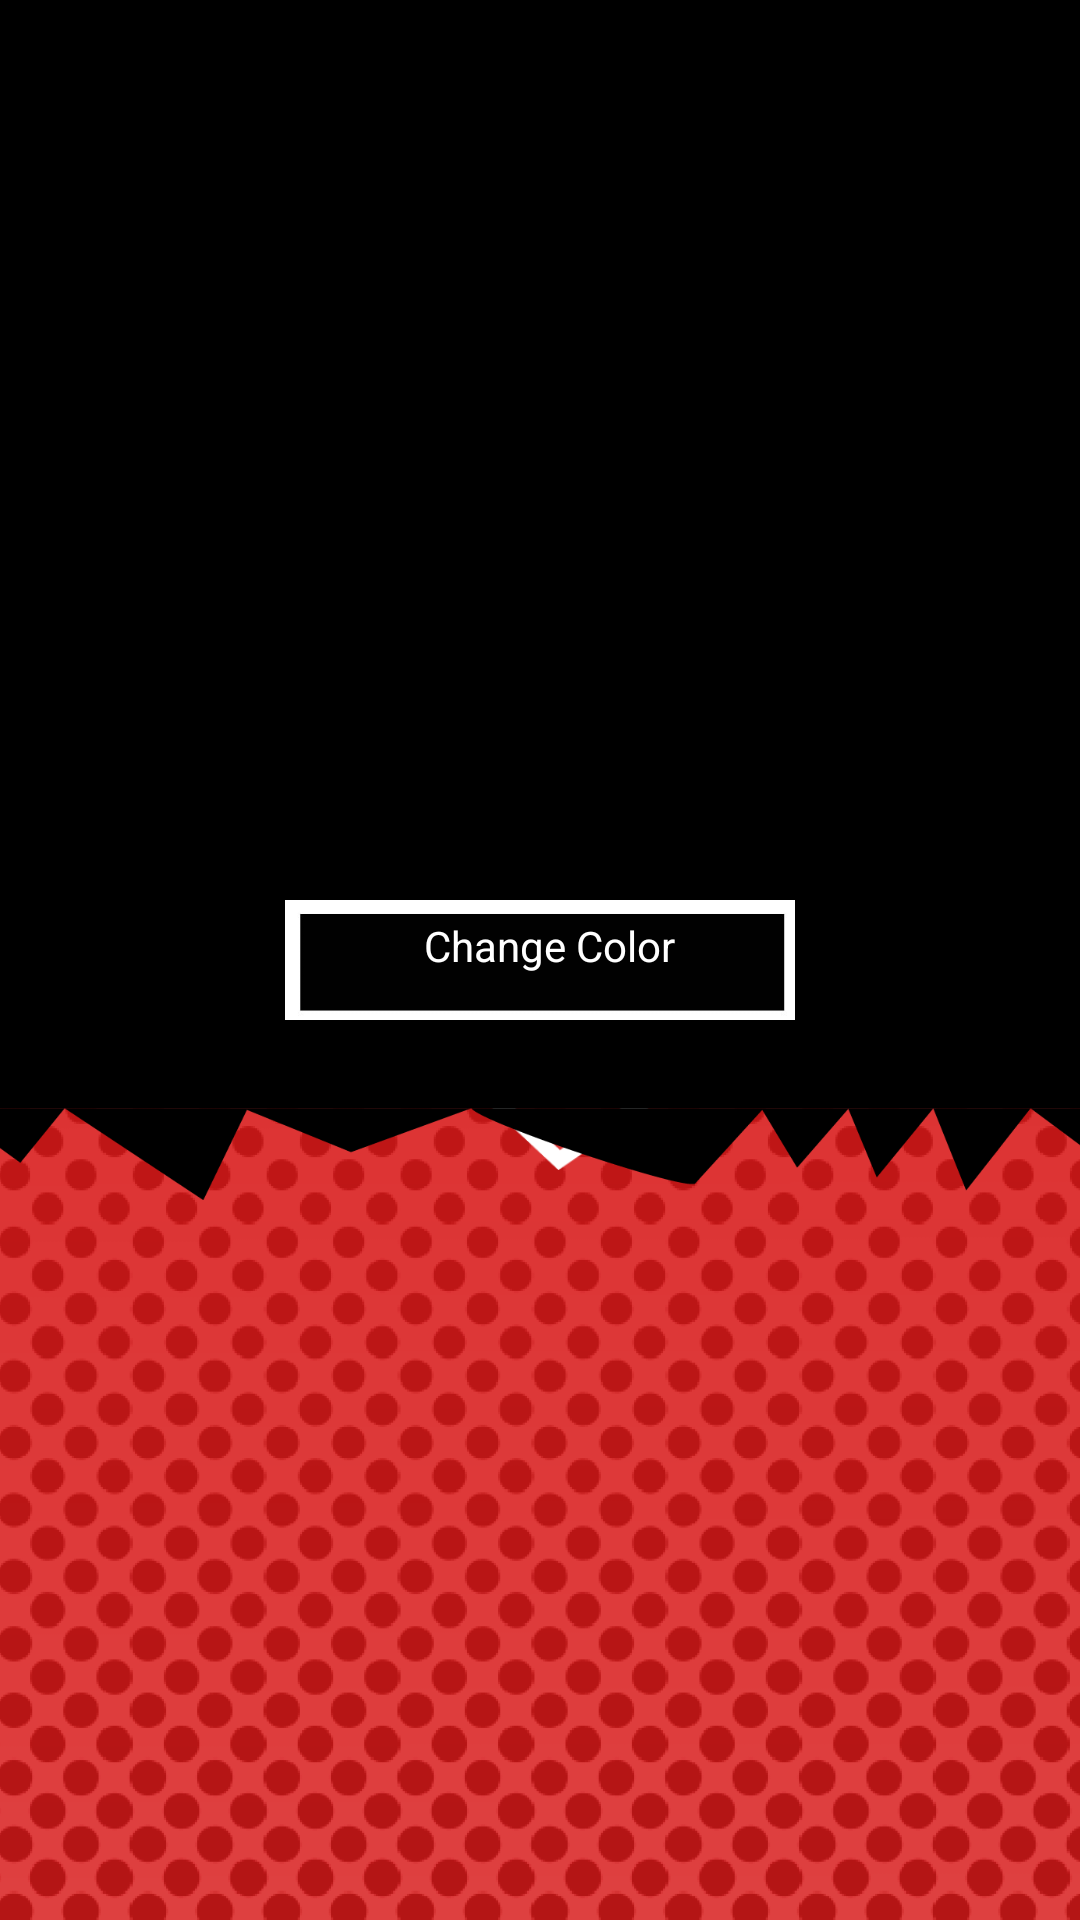

The Android layout XML behind this screen, and the referenced resources:
<!-- AndroidManifest.xml: application theme Theme.Persona_app -->
<!-- res/layout/fragment_ajustes_fragment.xml -->
<?xml version="1.0" encoding="utf-8"?>
<androidx.constraintlayout.widget.ConstraintLayout xmlns:android="http://schemas.android.com/apk/res/android"
    xmlns:app="http://schemas.android.com/apk/res-auto"
    xmlns:tools="http://schemas.android.com/tools"
    android:layout_width="match_parent"
    android:layout_height="match_parent"
    tools:context=".Ajustes_fragment">


    <androidx.constraintlayout.utils.widget.ImageFilterView
        android:id="@+id/ColorCambia_2"
        android:layout_width="1738dp"
        android:layout_height="1841dp"
        app:layout_constraintBottom_toBottomOf="parent"
        app:layout_constraintEnd_toEndOf="parent"
        app:layout_constraintHorizontal_bias="0.498"
        app:layout_constraintStart_toStartOf="parent"
        app:layout_constraintTop_toTopOf="parent"
        app:layout_constraintVertical_bias="0.312"
        app:srcCompat="@mipmap/mainscreenbackground" />

    <ImageView
        android:id="@+id/imageView28"
        android:layout_width="1255dp"
        android:layout_height="519dp"
        android:layout_marginTop="704dp"
        android:src="@mipmap/puntos_landscape"
        app:layout_constraintEnd_toEndOf="parent"
        app:layout_constraintHorizontal_bias="0.432"
        app:layout_constraintStart_toStartOf="parent"
        app:layout_constraintTop_toTopOf="parent" />

    <ImageView
        android:id="@+id/imageView11"
        android:layout_width="784dp"
        android:layout_height="944dp"
        android:layout_marginBottom="184dp"
        app:layout_constraintBottom_toBottomOf="parent"
        app:layout_constraintEnd_toEndOf="parent"
        app:layout_constraintHorizontal_bias="0.545"
        app:layout_constraintStart_toStartOf="parent"
        app:srcCompat="@mipmap/settings_background_black" />

    <ImageView
        android:id="@+id/imageView12"
        android:layout_width="170dp"
        android:layout_height="66dp"
        app:layout_constraintBottom_toBottomOf="parent"
        app:layout_constraintEnd_toEndOf="parent"
        app:layout_constraintStart_toStartOf="parent"
        app:layout_constraintTop_toTopOf="parent"
        app:srcCompat="@mipmap/button_basic" />

    <Button
        android:id="@+id/change_color"
        android:layout_width="268dp"
        android:layout_height="102dp"
        android:alpha="0"
        android:text="Change Color
"
        app:layout_constraintBottom_toBottomOf="parent"
        app:layout_constraintEnd_toEndOf="parent"
        app:layout_constraintHorizontal_bias="0.507"
        app:layout_constraintStart_toStartOf="parent"
        app:layout_constraintTop_toTopOf="parent" />

    <TextView
        android:id="@+id/textView8"
        android:layout_width="154dp"
        android:layout_height="26dp"
        android:layout_marginEnd="226dp"
        android:text="Change Color"
        android:textAlignment="center"
        android:textColor="#FFFFFF"
        app:layout_constraintBottom_toBottomOf="@+id/change_color"
        app:layout_constraintEnd_toEndOf="@+id/ColorCambia_2"
        app:layout_constraintHorizontal_bias="0.019"
        app:layout_constraintStart_toStartOf="@+id/imageView12"
        app:layout_constraintTop_toTopOf="@+id/change_color"
        app:layout_constraintVertical_bias="0.481" />

    <ImageView
        android:id="@+id/imageView29"
        android:layout_width="197dp"
        android:layout_height="185dp"
        android:src="@mipmap/black"
        app:layout_constraintStart_toStartOf="parent"
        app:layout_constraintTop_toTopOf="parent" />

</androidx.constraintlayout.widget.ConstraintLayout>
<!-- resources referenced by this layout -->
<resources>
  <!-- mipmap black: png bitmap (mipmap-hdpi, 112094 bytes) -->
  <!-- mipmap button_basic: jpg bitmap (mipmap-hdpi, 15451 bytes) -->
  <!-- mipmap mainscreenbackground: png bitmap (mipmap-hdpi, 296587 bytes) -->
  <!-- mipmap puntos_landscape: png bitmap (mipmap-hdpi, 420133 bytes) -->
  <!-- mipmap settings_background_black: png bitmap (mipmap-hdpi, 146671 bytes) -->
  <style name="Theme.Persona_app" parent="Base.Theme.Persona_app" />
  <style name="Base.Theme.Persona_app" parent="Theme.Material3.DayNight.NoActionBar">
  
          <item name="android:statusBarColor">#EE0000</item>
          <item name="android:navigationBarColor">#000000</item>
          
          
      </style>
</resources>
